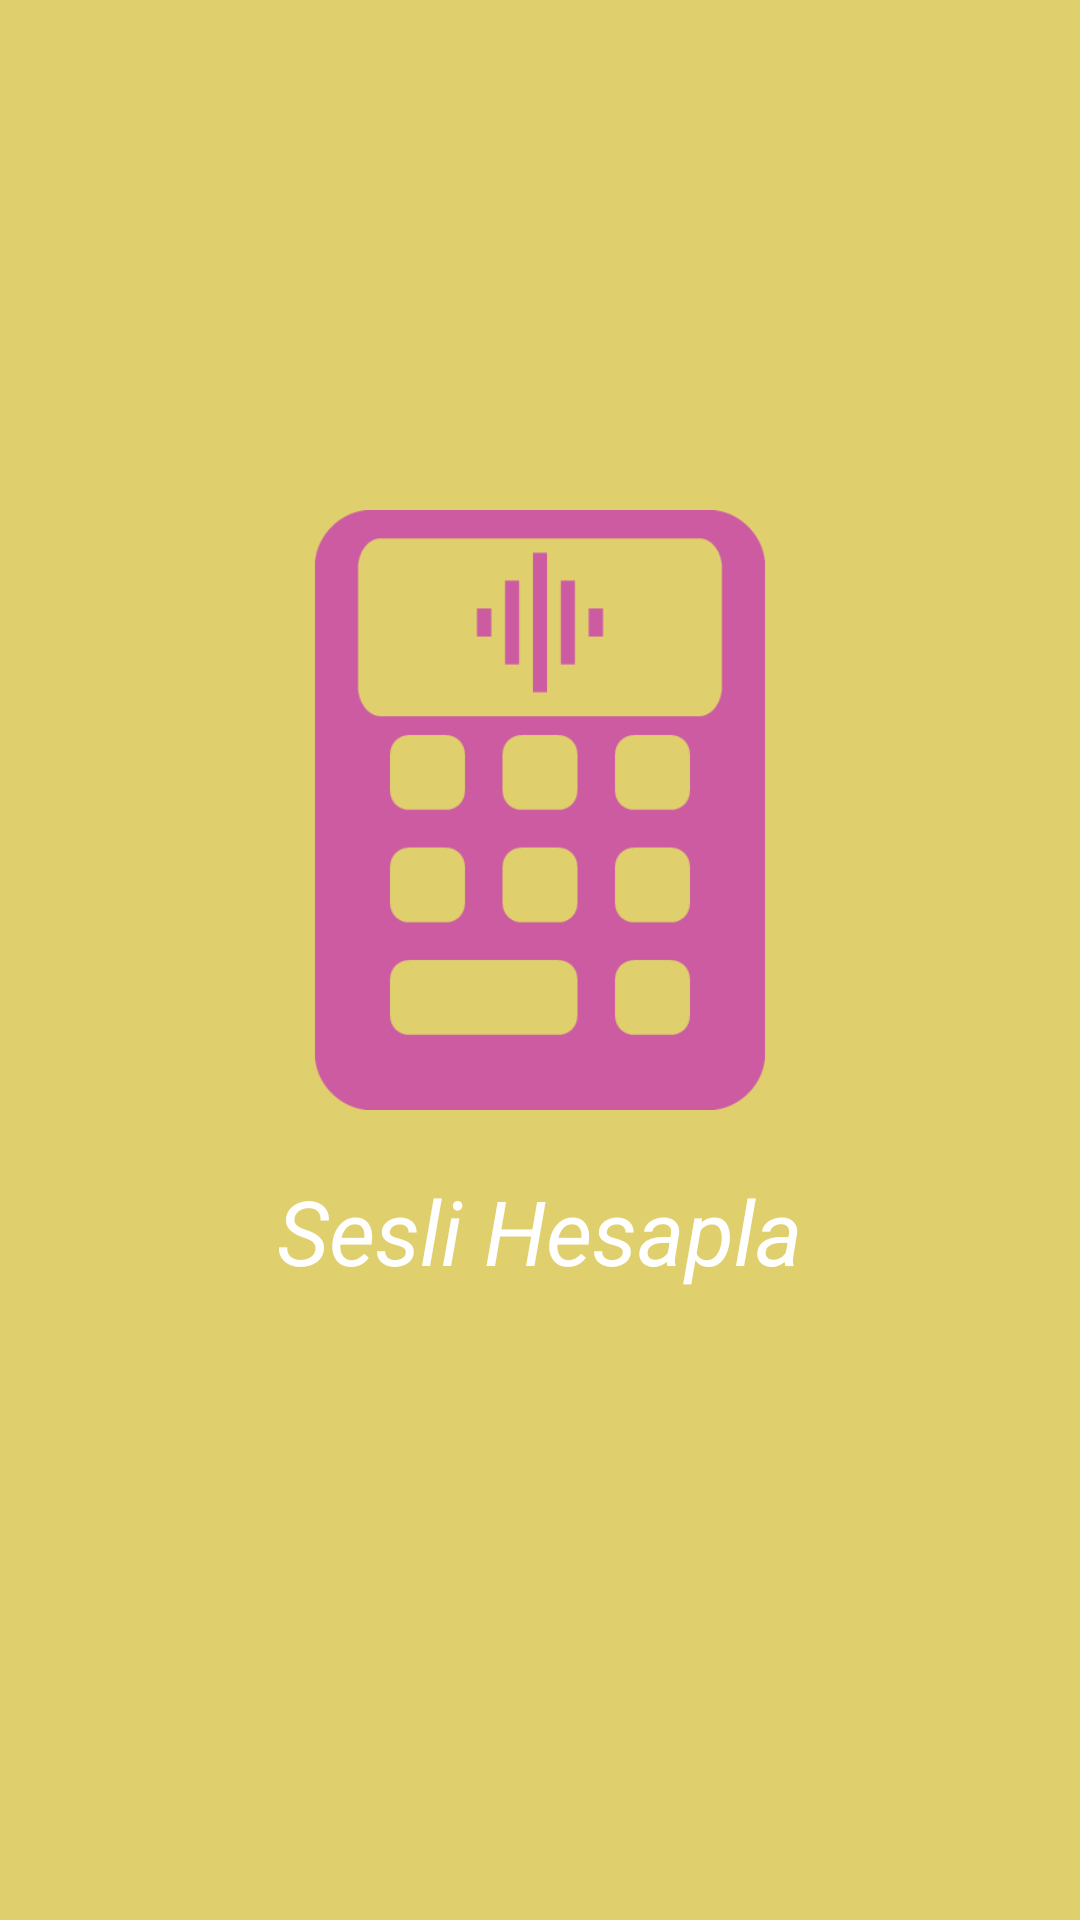

This screen was rendered from an Android layout file. Write that file and the resources it references.
<!-- AndroidManifest.xml: application theme Theme.SesliHesapla -->
<!-- res/layout/activity_splash_screen.xml -->
<?xml version="1.0" encoding="utf-8"?>
<androidx.constraintlayout.widget.ConstraintLayout xmlns:android="http://schemas.android.com/apk/res/android"
    xmlns:app="http://schemas.android.com/apk/res-auto"
    xmlns:tools="http://schemas.android.com/tools"
    android:layout_width="match_parent"
    android:layout_height="match_parent"
    android:background="#DFCF6D"
    tools:context=".SplashScreenActivity">

    <ImageView
        android:id="@+id/imageView"
        android:layout_width="200dp"
        android:layout_height="200dp"
        android:layout_marginBottom="100dp"
        app:layout_constraintBottom_toBottomOf="parent"
        app:layout_constraintEnd_toEndOf="parent"
        app:layout_constraintStart_toStartOf="parent"
        app:layout_constraintTop_toTopOf="parent"
        app:srcCompat="@drawable/seslilogo" />

    <TextView
        android:id="@+id/textView"
        android:layout_width="wrap_content"
        android:layout_height="wrap_content"
        android:layout_marginTop="20dp"
        android:text="Sesli Hesapla"
        android:textStyle="italic"
        android:textSize="30sp"
        android:textColor="@color/white"
        app:layout_constraintEnd_toEndOf="@+id/imageView"
        app:layout_constraintStart_toStartOf="@+id/imageView"
        app:layout_constraintTop_toBottomOf="@+id/imageView" />
</androidx.constraintlayout.widget.ConstraintLayout>
<!-- resources referenced by this layout -->
<resources>
  <!-- drawable seslilogo: png bitmap (drawable, 6066 bytes) -->
  <style name="Theme.SesliHesapla" parent="Base.Theme.SesliHesapla" />
  <style name="Base.Theme.SesliHesapla" parent="Theme.Material3.DayNight.NoActionBar">
          
          
      </style>
  <!-- not gathered from this repository: default colours our renderer supplied (Android Studio template values) -->
  <color name="white">#FFFFFFFF</color>
</resources>
